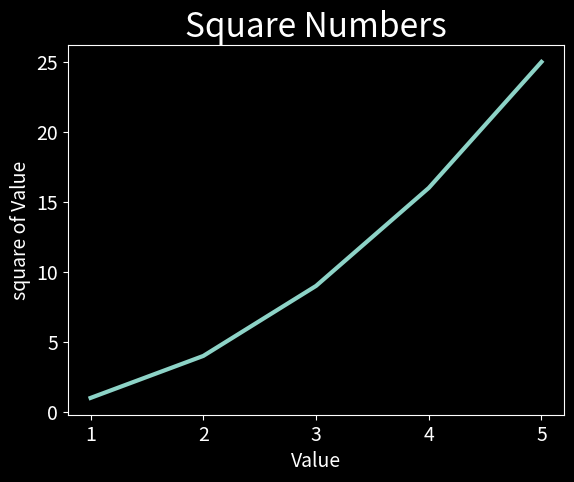

The matplotlib source for this figure:
# [redacted]
import matplotlib.pyplot as plt

input_values = [1,2,3,4,5]
squares = [1,4,9,16,25]

# using a built-in style
plt.style.use('dark_background')

fig, ax = plt.subplots()
ax.plot(input_values,squares,linewidth=3)

#Set chart title and label axes
ax.set_title("Square Numbers", fontsize=24)
ax.set_xlabel("Value", fontsize=14)
ax.set_ylabel("square of Value", fontsize=14)

# Set size of tick labels
ax.tick_params(axis='both', labelsize=14)

plt.show()
